Image classification data set "patch_dataset" (anurag3401/High_Resolution_Histopathology_AI on GitHub). Class labels (2): benign, malignant.

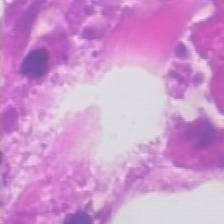
Label: malignant

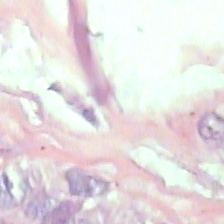
Label: benign

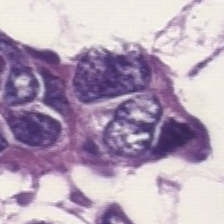
Label: malignant

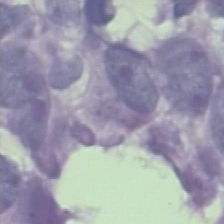
Label: benign

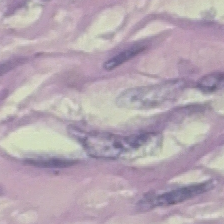
Label: benign

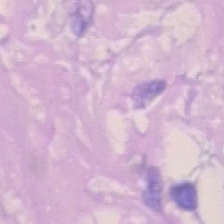
Label: malignant
